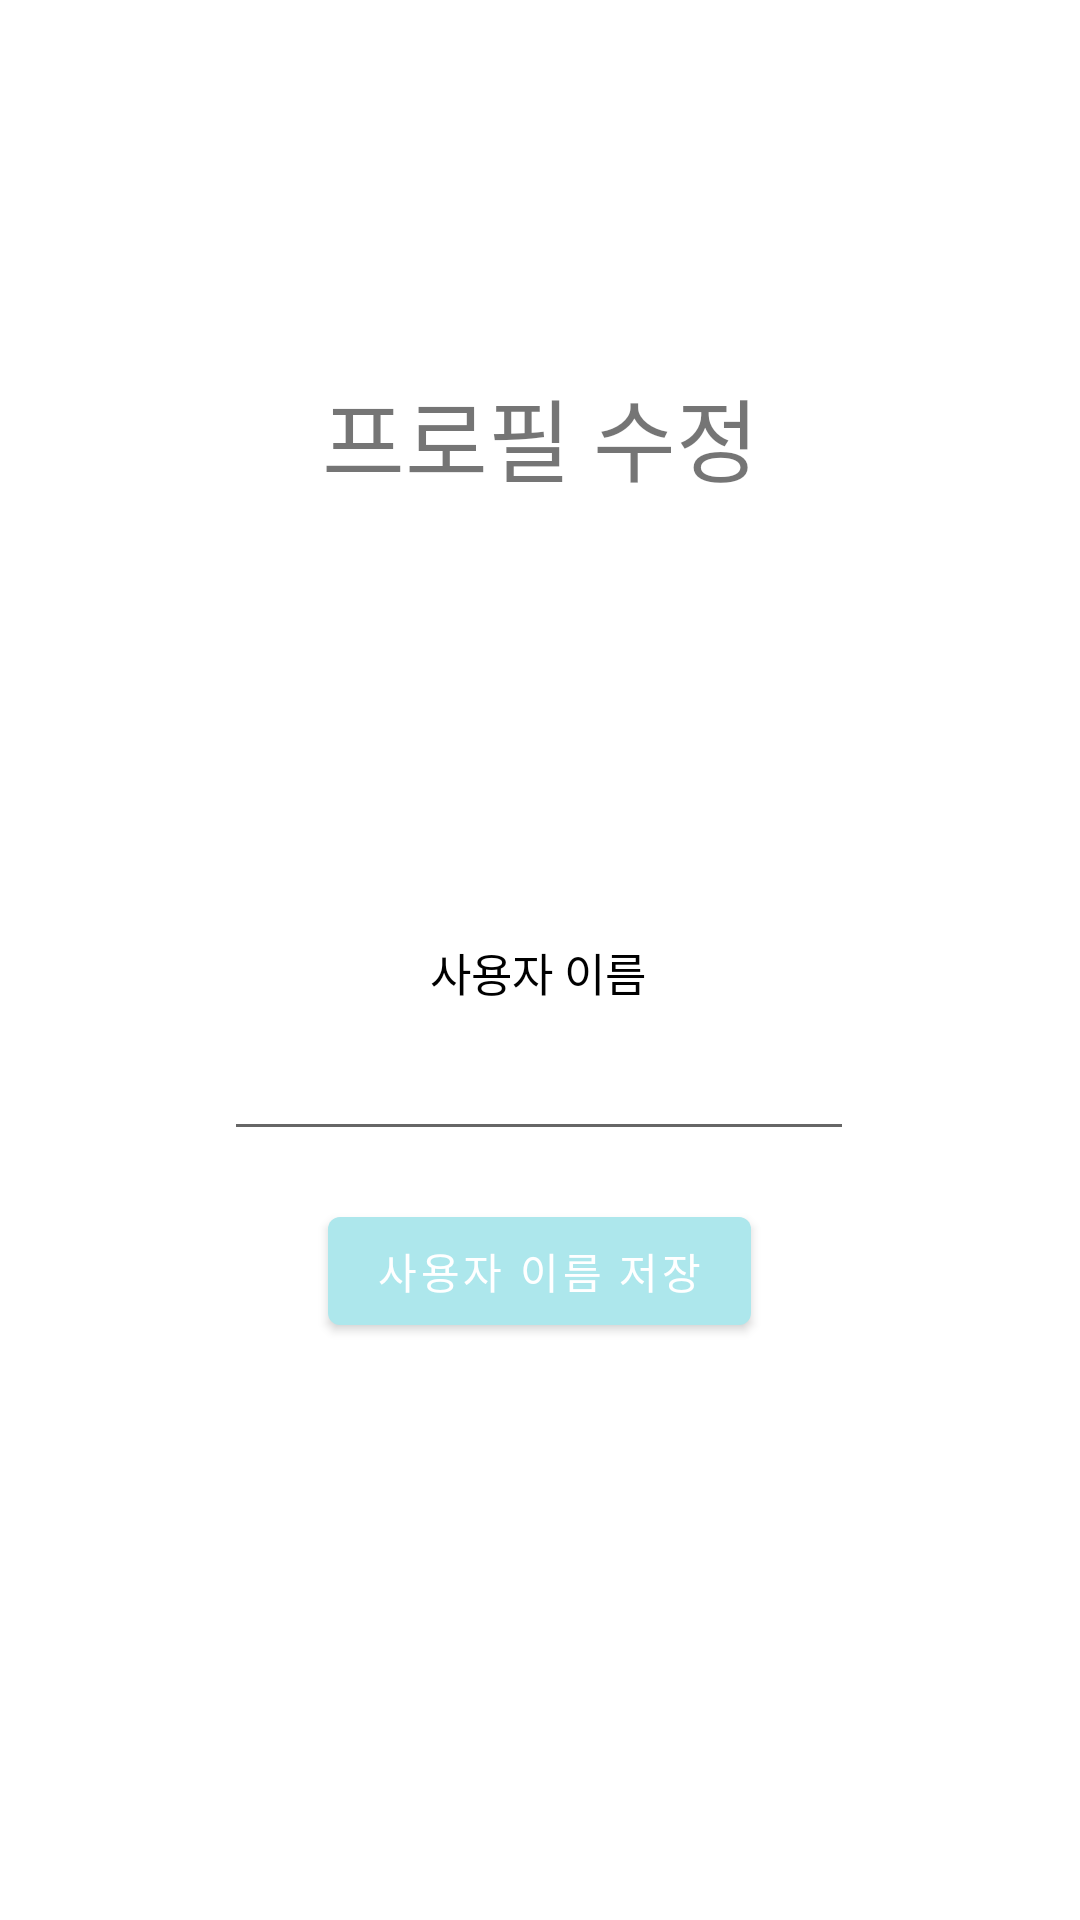

Layout XML and referenced resources for this Android screen:
<!-- AndroidManifest.xml: application theme Theme.TripLife -->
<!-- res/layout/activity_profile.xml -->
<?xml version="1.0" encoding="utf-8"?>
<androidx.constraintlayout.widget.ConstraintLayout
    xmlns:android="http://schemas.android.com/apk/res/android"
    xmlns:app="http://schemas.android.com/apk/res-auto"
    xmlns:tools="http://schemas.android.com/tools"
    android:layout_width="match_parent"
    android:layout_height="match_parent"
    tools:context=".ProfileActivity">

    <TextView
        android:id="@+id/textView2"
        android:layout_width="wrap_content"
        android:layout_height="wrap_content"
        android:text="프로필 수정"
        android:textSize="30dp"
        app:layout_constraintBottom_toBottomOf="parent"
        app:layout_constraintEnd_toEndOf="parent"
        app:layout_constraintStart_toStartOf="parent"
        app:layout_constraintTop_toTopOf="parent"
        app:layout_constraintVertical_bias="0.207" />

    <ImageView
        android:id="@+id/ivProfile"
        android:layout_width="77dp"
        android:layout_height="77dp"
        android:layout_marginTop="204dp"
        android:background="?attr/selectableItemBackground"
        android:src="@mipmap/ic_launcher"
        app:layout_constraintEnd_toEndOf="parent"
        app:layout_constraintStart_toStartOf="parent"
        app:layout_constraintTop_toTopOf="parent" />

    <TextView
        android:id="@+id/textView3"
        android:layout_width="wrap_content"
        android:layout_height="wrap_content"
        android:layout_marginTop="32dp"
        android:text="사용자 이름"
        android:textColor="@color/black"
        android:textSize="15sp"
        app:layout_constraintEnd_toEndOf="parent"
        app:layout_constraintHorizontal_bias="0.498"
        app:layout_constraintStart_toStartOf="parent"
        app:layout_constraintTop_toBottomOf="@id/ivProfile" />

    <EditText
        android:id="@+id/editTextTextPersonName"
        android:layout_width="wrap_content"
        android:layout_height="wrap_content"
        android:ems="10"
        android:inputType="textPersonName"
        app:layout_constraintBottom_toBottomOf="parent"
        app:layout_constraintEnd_toEndOf="parent"
        app:layout_constraintHorizontal_bias="0.497"
        app:layout_constraintStart_toStartOf="parent"
        app:layout_constraintTop_toBottomOf="@+id/textView3"
        app:layout_constraintVertical_bias="0.028" />

    <Button
        android:id="@+id/btn_nick_name"
        android:layout_width="wrap_content"
        android:layout_height="wrap_content"
        android:layout_marginTop="16dp"
        android:text="사용자 이름 저장"
        app:layout_constraintEnd_toEndOf="@+id/editTextTextPersonName"
        app:layout_constraintStart_toStartOf="@+id/editTextTextPersonName"
        app:layout_constraintTop_toBottomOf="@+id/editTextTextPersonName" />


</androidx.constraintlayout.widget.ConstraintLayout>
<!-- resources referenced by this layout -->
<resources>
  <color name="black">#FF000000</color>
  <style name="Theme.TripLife" parent="Theme.MaterialComponents.DayNight.DarkActionBar">
          
          <item name="colorPrimary">#ADE7EC</item>
          <item name="colorPrimaryVariant">@color/white</item>
          <item name="colorOnPrimary">@color/white</item>
          
          <item name="colorSecondary">#ADE7EC</item>
          <item name="colorSecondaryVariant">@color/teal_700</item>
          <item name="colorOnSecondary">@color/black</item>
          
          <item name="android:statusBarColor" tools:targetApi="l">?attr/colorPrimaryVariant</item>
          <item name="android:windowLightStatusBar" tools:targetApi="m">true</item>
          
          <item name="color">@color/sea</item>
      </style>
  <color name="white">#FFFFFFFF</color>
  <color name="teal_700">#FF018786</color>
  <color name="sea">#B2EBF4</color>
</resources>
